Run: headless pygame with SDL's dummy video driver; simulated clock (each Clock.tick advances the game by its frame time, no real sleeping); random seed 0; keys injected as events and as key.get_pressed() state; no mouse input.
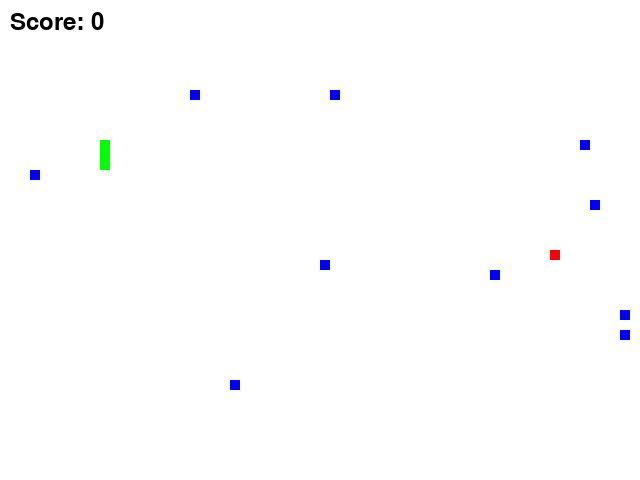
Frame 1 of 2 · flips 1–60 · no input
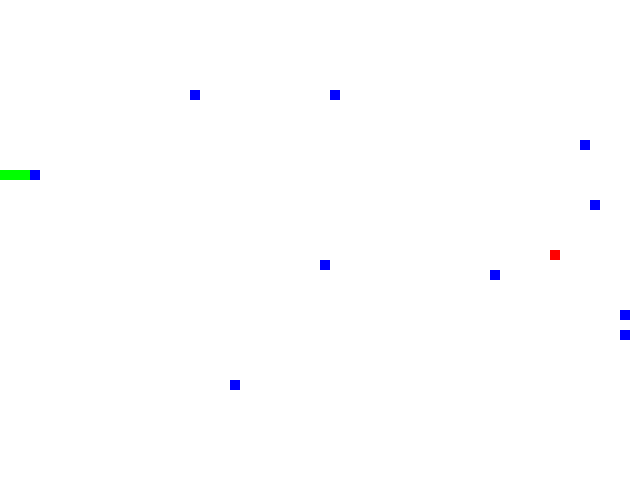
Frame 2 of 2 · flips 61–180 · tapped SPACE, RETURN · held RIGHT (→), D (game ended)

The pygame program that drew these frames:

import pygame
import sys
import random

# Initialize Pygame
pygame.init()

# Set up some constants
WIDTH, HEIGHT = 640, 480
SIZE = (WIDTH, HEIGHT)
FPS = 30  # Decreased the FPS to slow down the game

# Colors
WHITE = (255, 255, 255)
GREEN = (0, 255, 0)
RED = (255, 0, 0)
BLUE = (0, 0, 255)

# Set up the display
screen = pygame.display.set_mode(SIZE)

# Set up the clock
clock = pygame.time.Clock()

# Snake
snake_pos = [[100, 50], [90, 50], [80, 50]]
snake_speed = [0, 10]

# Apple
apple_pos = [random.randrange(1, WIDTH//10)*10, random.randrange(1, HEIGHT//10)*10]
apple_present = True

# Obstacles
obstacles = []
for _ in range(10):
    obstacle_pos = [random.randrange(1, WIDTH//10)*10, random.randrange(1, HEIGHT//10)*10]
    while obstacle_pos in snake_pos or obstacle_pos == apple_pos:
        obstacle_pos = [random.randrange(1, WIDTH//10)*10, random.randrange(1, HEIGHT//10)*10]
    obstacles.append(obstacle_pos)

# Score
score = 0

# Font
font = pygame.font.Font(None, 36)

def draw_snake():
    for pos in snake_pos:
        pygame.draw.rect(screen, GREEN, pygame.Rect(pos[0], pos[1], 10, 10))

def draw_apple():
    pygame.draw.rect(screen, RED, pygame.Rect(apple_pos[0], apple_pos[1], 10, 10))

def draw_obstacles():
    for pos in obstacles:
        pygame.draw.rect(screen, BLUE, pygame.Rect(pos[0], pos[1], 10, 10))

def move_snake():
    global score
    global apple_present

    # Move the snake by adding a new head and removing the tail
    new_head = [snake_pos[0][0] + snake_speed[0], snake_pos[0][1] + snake_speed[1]]
    snake_pos.insert(0, new_head)

    # Check if the snake has eaten the apple
    if snake_pos[0] == apple_pos:
        score += 1
        apple_present = False
    else:
        # If not, remove the tail of the snake
        snake_pos.pop()

    # Check if the snake is out of bounds
    if snake_pos[0][0] >= WIDTH:
        snake_pos[0][0] = 0
    elif snake_pos[0][0] < 0:
        snake_pos[0][0] = WIDTH - 10
    if snake_pos[0][1] >= HEIGHT:
        snake_pos[0][1] = 0
    elif snake_pos[0][1] < 0:
        snake_pos[0][1] = HEIGHT - 10

    # Check if the snake has hit an obstacle
    if snake_pos[0] in obstacles:
        pygame.quit()
        sys.exit()

    # Generate a new apple if there isn't one
    if not apple_present:
        apple_pos[0] = random.randrange(1, WIDTH//10)*10
        apple_pos[1] = random.randrange(1, HEIGHT//10)*10
        apple_present = True

def draw_score():
    # Render the score as a string
    score_text = font.render("Score: " + str(score), True, (0, 0, 0))
    screen.blit(score_text, (10, 10))

# Game loop
while True:
    for event in pygame.event.get():
        if event.type == pygame.QUIT:
            pygame.quit()
            sys.exit()
        # Add keyboard event handler
        if event.type == pygame.KEYDOWN:
            if event.key == pygame.K_UP:
                snake_speed = [0, -10]
            elif event.key == pygame.K_DOWN:
                snake_speed = [0, 10]
            elif event.key == pygame.K_LEFT:
                snake_speed = [-10, 0]
            elif event.key == pygame.K_RIGHT:
                snake_speed = [10, 0]

    screen.fill(WHITE)

    draw_snake()
    draw_apple()
    draw_obstacles()
    move_snake()
    draw_score()

    pygame.display.flip()
    clock.tick(FPS)
